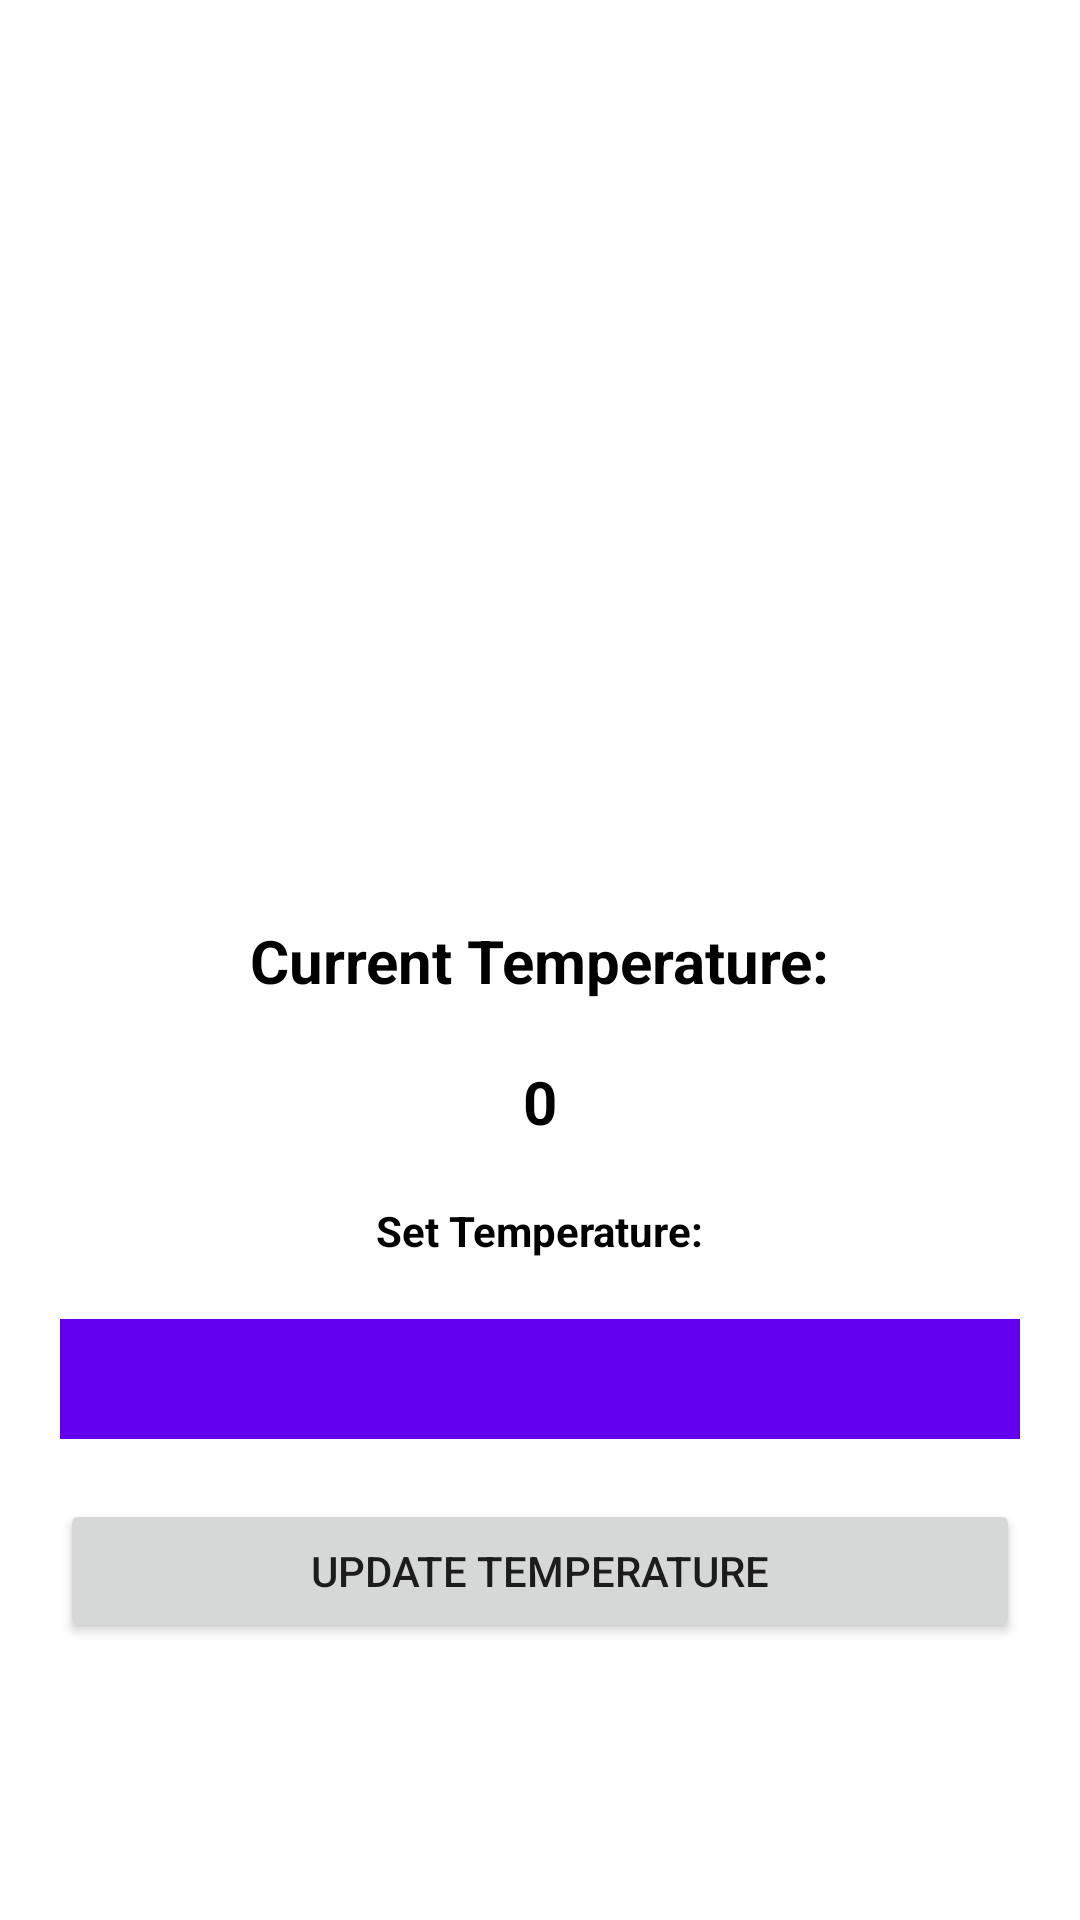

Write the Android layout XML for this screen, with the resource values it uses.
<!-- AndroidManifest.xml: application theme Theme.SmartFridgeController -->
<!-- res/layout/activity_temperature.xml -->
<?xml version="1.0" encoding="utf-8"?>
<androidx.constraintlayout.widget.ConstraintLayout xmlns:android="http://schemas.android.com/apk/res/android"
    xmlns:app="http://schemas.android.com/apk/res-auto"
    xmlns:tools="http://schemas.android.com/tools"
    android:layout_width="match_parent"
    android:background="@color/white"
    android:layout_height="match_parent"
    tools:context=".Temperature">
    <TextView
        android:id="@+id/current_tempLabel"
        app:layout_constraintTop_toTopOf="parent"
        app:layout_constraintBottom_toBottomOf="parent"
        app:layout_constraintEnd_toEndOf="parent"
        app:layout_constraintStart_toStartOf="parent"
        android:layout_width="wrap_content"
        android:layout_height="wrap_content"
        android:textColor="@color/black"
        android:textStyle="bold"
        android:textSize="20sp"
        android:text="Current Temperature:"
        />
    <TextView
        android:textColor="@color/black"
        android:id="@+id/CurrentTemperatureValue"
        android:layout_width="wrap_content"
        android:layout_height="wrap_content"
        app:layout_constraintStart_toStartOf="parent"
        app:layout_constraintEnd_toEndOf="parent"
        android:layout_margin="20dp"
        android:textSize="20sp"
        android:textStyle="bold"
        app:layout_constraintTop_toBottomOf="@id/current_tempLabel"
        android:text="0"/>
    <TextView
        android:id="@+id/TempSet"
        android:layout_width="wrap_content"
        android:layout_height="wrap_content"
        android:text="Set Temperature:"
        android:textColor="@color/black"
        android:textStyle="bold"
        android:layout_margin="20dp"
        app:layout_constraintStart_toStartOf="parent"
        app:layout_constraintEnd_toEndOf="parent"
        app:layout_constraintTop_toBottomOf="@id/CurrentTemperatureValue"
        />
    <Spinner
        android:layout_margin="20dp"
        android:id="@+id/spinner"
        android:layout_width="match_parent"
        android:layout_height="40dp"
        android:background="@color/purple_500"
        app:layout_constraintTop_toBottomOf="@id/TempSet"
        />
    <Button
        android:layout_width="match_parent"
        android:layout_height="wrap_content"
        android:layout_margin="20dp"
        app:layout_constraintTop_toBottomOf="@id/spinner"
        android:text="Update Temperature"/>
</androidx.constraintlayout.widget.ConstraintLayout>
<!-- resources referenced by this layout -->
<resources>
  <style name="Theme.SmartFridgeController" parent="Theme.MaterialComponents.DayNight.DarkActionBar">
          
          <item name="colorPrimary">@color/purple_500</item>
          <item name="colorPrimaryVariant">@color/purple_700</item>
          <item name="colorOnPrimary">@color/white</item>
          
          <item name="colorSecondary">@color/teal_200</item>
          <item name="colorSecondaryVariant">@color/teal_700</item>
          <item name="colorOnSecondary">@color/black</item>
          
          <item name="android:statusBarColor">?attr/colorPrimaryVariant</item>
          
      </style>
  <!-- not gathered from this repository: default colours our renderer supplied (Android Studio template values) -->
  <color name="purple_500">#FF6200EE</color>
  <color name="purple_700">#FF3700B3</color>
  <color name="teal_200">#FF03DAC5</color>
  <color name="teal_700">#FF018786</color>
  <color name="black">#FF000000</color>
  <color name="white">#FFFFFFFF</color>
</resources>
